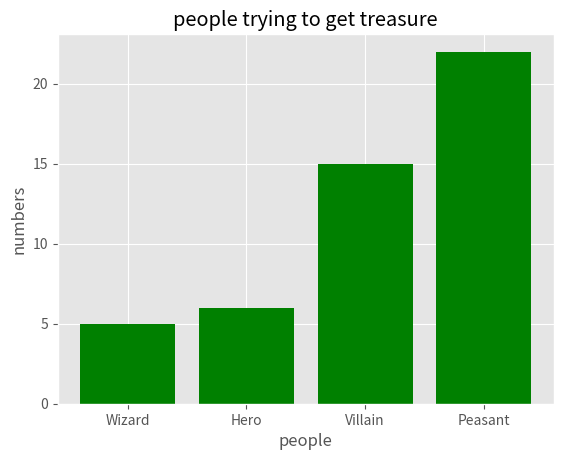

This chart was generated by the following Python code:
import matplotlib.pyplot as plt
#matplotlib inline
plt.style.use('ggplot')

x = ['Wizard', 'Hero', 'Villain', 'Peasant']
energy = [5, 6, 15, 22]

x_pos = [i for i, _ in enumerate(x)]

plt.bar(x_pos, energy, color='green')
plt.xlabel("people")
plt.ylabel("numbers")
plt.title("people trying to get treasure")

plt.xticks(x_pos, x)

plt.show()